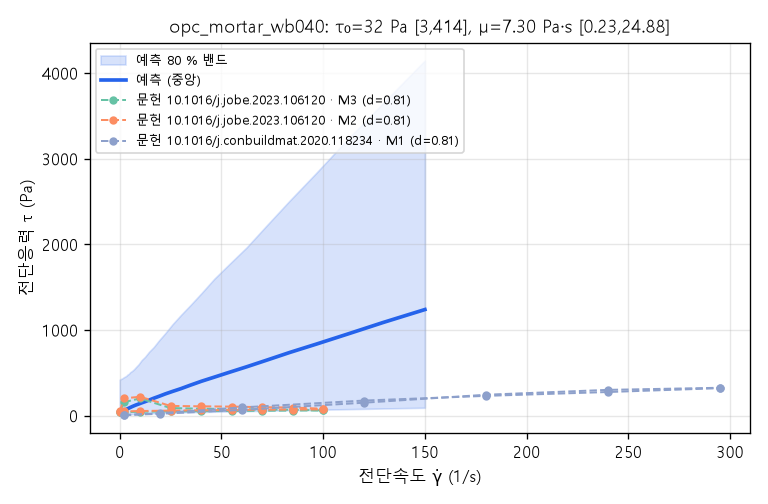

The data file committed next to this chart (first rows):
spec, shear_rate, q10, q50, q90, median_line
opc_mortar_wb040, 0.0, 3.561, 30.06, 419, 30.06
opc_mortar_wb040, 0.5, 7.09, 37.05, 424.7, 33.59
opc_mortar_wb040, 0.5787, 7.498, 37.96, 426.6, 34.15
opc_mortar_wb040, 0.6699, 7.841, 39.27, 427.8, 34.79
opc_mortar_wb040, 0.7754, 8.2, 40.74, 428.3, 35.54
opc_mortar_wb040, 0.8975, 8.623, 42.55, 429.6, 36.4
opc_mortar_wb040, 1.039, 9.009, 44.58, 431.7, 37.4
opc_mortar_wb040, 1.202, 9.418, 46.84, 433.3, 38.56
opc_mortar_wb040, 1.392, 9.918, 49.1, 436, 39.9
opc_mortar_wb040, 1.611, 10.63, 51.84, 439.7, 41.45
opc_mortar_wb040, 1.865, 11.33, 55.47, 444.4, 43.24
opc_mortar_wb040, 2.158, 12.04, 59.21, 448.7, 45.32
opc_mortar_wb040, 2.498, 12.68, 63.34, 452.3, 47.73
opc_mortar_wb040, 2.892, 13.39, 68.18, 458, 50.51
opc_mortar_wb040, 3.347, 14.13, 73.31, 464.8, 53.73
opc_mortar_wb040, 3.874, 14.74, 79.38, 478.8, 57.46
opc_mortar_wb040, 4.484, 15.51, 86.29, 486.6, 61.77
opc_mortar_wb040, 5.191, 16.35, 94.42, 506.3, 66.77
opc_mortar_wb040, 6.008, 17.22, 103.7, 519.1, 72.55
opc_mortar_wb040, 6.954, 18.22, 113.3, 538.3, 79.24
opc_mortar_wb040, 8.05, 19.21, 124, 567.1, 86.99
opc_mortar_wb040, 9.317, 20.36, 134.7, 598.8, 95.95
opc_mortar_wb040, 10.78, 21.57, 148.3, 646.7, 106.3
opc_mortar_wb040, 12.48, 23.42, 162.4, 685.9, 118.3
opc_mortar_wb040, 14.45, 24.76, 180.6, 744.7, 132.2
opc_mortar_wb040, 16.72, 26.45, 202.4, 799.1, 148.3
opc_mortar_wb040, 19.36, 28.57, 225.1, 878.5, 167
opc_mortar_wb040, 22.41, 30.72, 252.9, 961.6, 188.5
opc_mortar_wb040, 25.94, 33.32, 281.7, 1065, 213.5
opc_mortar_wb040, 30.02, 36.38, 313.7, 1172, 242.4
opc_mortar_wb040, 34.75, 39.06, 355, 1289, 275.8
opc_mortar_wb040, 40.22, 41.6, 401, 1430, 314.5
opc_mortar_wb040, 46.55, 44.79, 449, 1599, 359.3
opc_mortar_wb040, 53.89, 47.57, 505.3, 1769, 411.2
opc_mortar_wb040, 62.37, 51.89, 569.3, 1963, 471.2
opc_mortar_wb040, 72.2, 56.43, 646.5, 2219, 540.7
opc_mortar_wb040, 83.57, 61.86, 736.9, 2510, 621.1
opc_mortar_wb040, 96.73, 67.32, 835, 2837, 714.1
opc_mortar_wb040, 112, 74.46, 951.3, 3225, 821.9
opc_mortar_wb040, 129.6, 82.62, 1088, 3652, 946.6
opc_mortar_wb040, 150.0, 91.35, 1238, 4147, 1091
